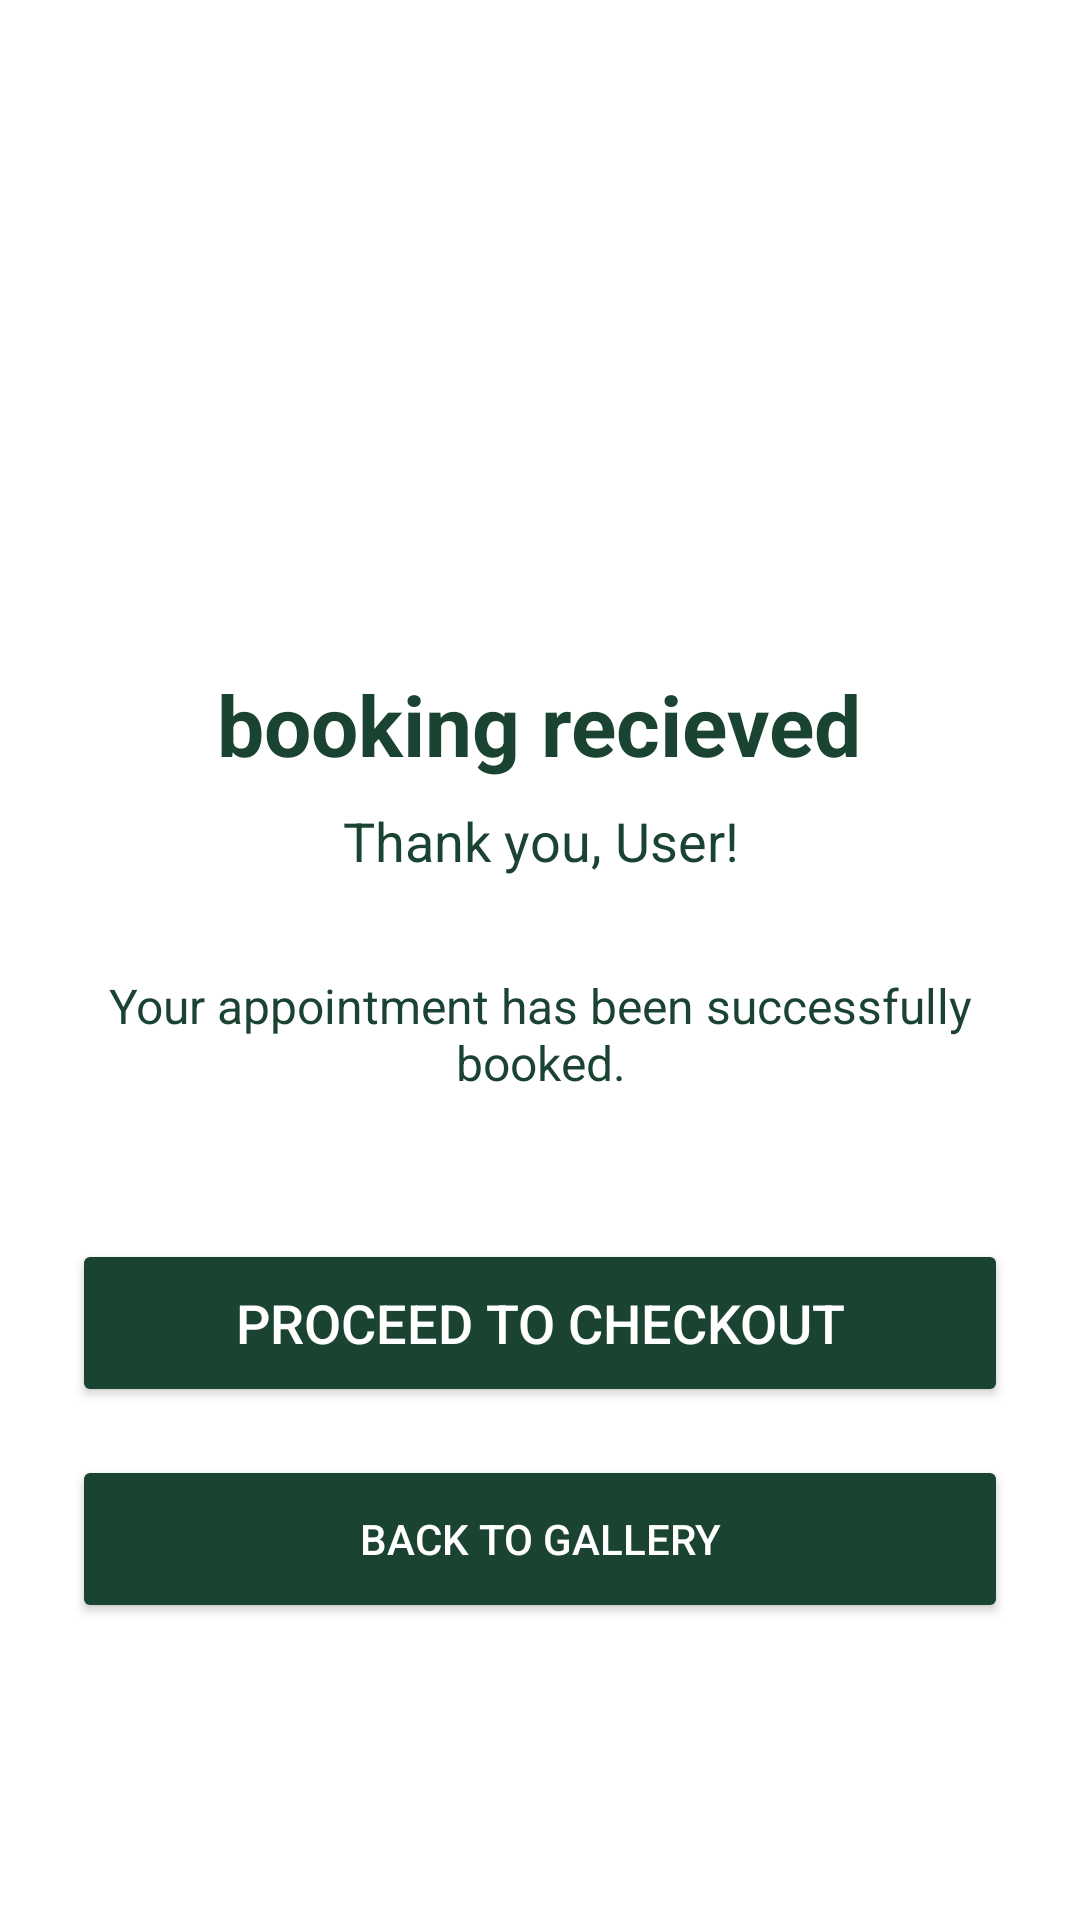

Write the Android layout XML for this screen, with the resource values it uses.
<!-- AndroidManifest.xml: application theme Theme.Moes -->
<!-- res/layout/activity_booking_confirmation.xml -->
<?xml version="1.0" encoding="utf-8"?>
<LinearLayout xmlns:android="http://schemas.android.com/apk/res/android"
    xmlns:app="http://schemas.android.com/apk/res-auto"
    android:layout_width="match_parent"
    android:layout_height="match_parent"
    android:gravity="center"
    android:orientation="vertical"
    android:padding="24dp"
    android:background="@color/white">

    <ImageView
        android:layout_width="100dp"
        android:layout_height="100dp"
        android:src="@drawable/bg_status_confirmed"
        app:tint="@color/moes_forest_green"
        android:layout_marginBottom="24dp" />

    <TextView
        android:id="@+id/tvBookingReceived"
        android:layout_width="wrap_content"
        android:layout_height="wrap_content"
        android:text="booking recieved"
        android:textColor="@color/moes_forest_green"
        android:textSize="28sp"
        android:textStyle="bold"
        android:layout_marginBottom="8dp" />

    <TextView
        android:id="@+id/tvThankYou"
        android:layout_width="wrap_content"
        android:layout_height="wrap_content"
        android:text="Thank you, User!"
        android:textColor="@color/moes_forest_green"
        android:textSize="18sp"
        android:layout_marginBottom="32dp"
        android:gravity="center" />

    <TextView
        android:layout_width="wrap_content"
        android:layout_height="wrap_content"
        android:text="Your appointment has been successfully booked."
        android:textColor="@color/moes_forest_green"
        android:textSize="16sp"
        android:layout_marginBottom="48dp"
        android:gravity="center" />

    <Button
        android:id="@+id/btnProceedCheckout"
        android:layout_width="match_parent"
        android:layout_height="56dp"
        android:layout_marginBottom="16dp"
        android:text="Proceed to Checkout"
        android:textSize="18sp"
        android:backgroundTint="@color/moes_forest_green"
        android:textColor="@color/white"
        app:cornerRadius="12dp" />

    <Button
        android:id="@+id/btnBackToGallery"
        android:layout_width="match_parent"
        android:layout_height="56dp"
        android:text="Back to Gallery"
        android:backgroundTint="@color/moes_forest_green"
        android:textColor="@color/white"
        app:cornerRadius="12dp" />

</LinearLayout>
<!-- resources referenced by this layout -->
<resources>
  <color name="moes_forest_green">#1B4332</color>
  <color name="white">#FFFFFF</color>
  <style name="Theme.Moes" parent="Theme.Material3.DayNight.NoActionBar">
      
      <item name="colorPrimary">@color/moes_forest_green</item>
      <item name="colorOnPrimary">@color/moes_gold</item>
  
      
      <item name="colorSecondary">@color/moes_gold</item>
      <item name="colorOnSecondary">@color/white</item>
  
      
      <item name="android:windowBackground">@color/moes_cream</item>
      <item name="android:statusBarColor">@color/moes_dark_header</item>
  </style>
  <color name="moes_gold">#C69C35</color>
  <color name="moes_cream">#FDFCF0</color>
  <color name="moes_dark_header">#121212</color>
</resources>
